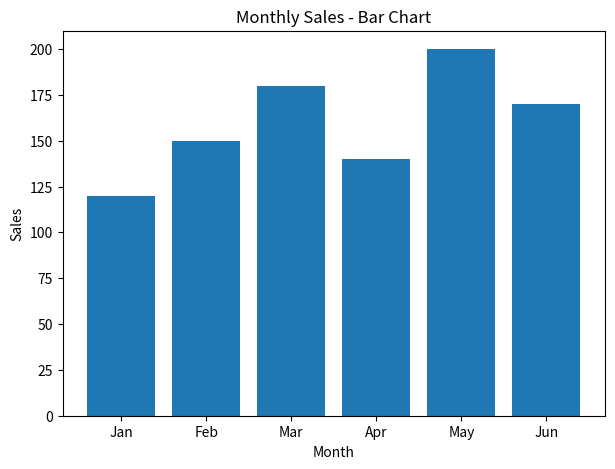
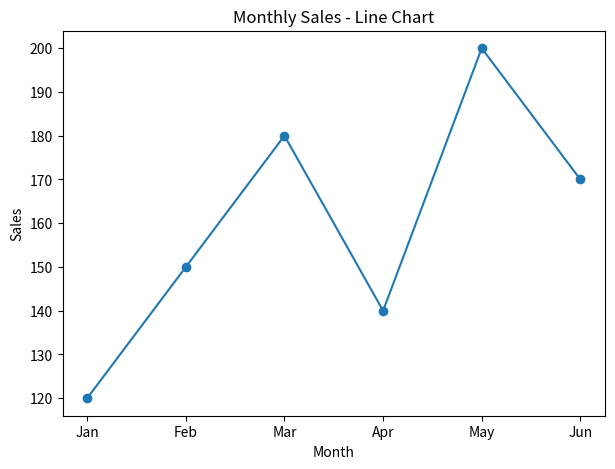
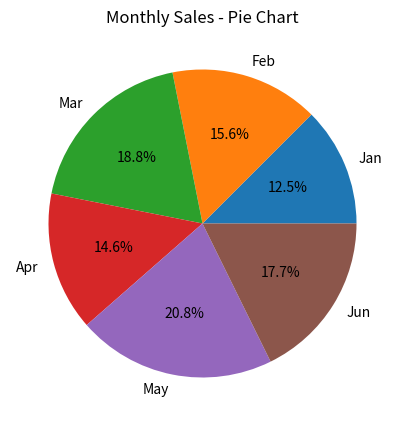

These charts were generated, in order, by the following Python code:
# Plot a bar chart, a line chart, and a pie chart from a sample dataset
import matplotlib.pyplot as plt
# Sample dataset
months = ["Jan", "Feb", "Mar", "Apr", "May", "Jun"]
sales = [120, 150, 180, 140, 200, 170]
# BAR CHART 
plt.figure(figsize=(7, 5))
plt.bar(months, sales)
plt.title("Monthly Sales - Bar Chart")
plt.xlabel("Month")
plt.ylabel("Sales")
plt.show()
# LINE CHART
plt.figure(figsize=(7, 5))
plt.plot(months, sales, marker="o")
plt.title("Monthly Sales - Line Chart")
plt.xlabel("Month")
plt.ylabel("Sales")
plt.show()
# PIE CHART 
plt.figure(figsize=(7, 5))
plt.pie(sales, labels=months, autopct="%1.1f%%")
plt.title("Monthly Sales - Pie Chart")
plt.show()
